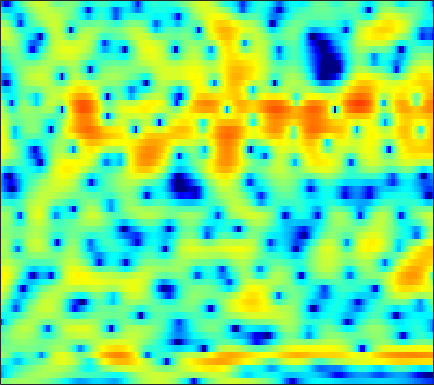

Data behind this chart, as committed beside it:
-0.18833, -0.072508, 0.13328, 0.35865, 0.52672, 0.74565, 0.93423, 1.0566, 1.1946, 1.2897, 1.3389, 1.3484, 1.3202, 1.2494, 1.175, 1.0513, 0.88838, 0.74541, 0.53694, 0.27979, -0.031816, -0.30005, -0.69787, -1.1565
-10.74, -8.936, -7.034, -5.512, -4.547, -3.452, -2.519, -1.915, -1.212, -0.6129, -0.1045, 0.2255, 0.6047, 0.9156, 1.111, 1.331, 1.5, 1.596, 1.681, 1.719, 1.708, 1.67, 1.578, 1.442
-9.246, -8.304, -7.168, -6.179, -5.522, -4.749, -4.074, -3.611, -3.033, -2.49, -1.953, -1.564, -1.075, -0.6011, -0.266, 0.1561, 0.5507, 0.8294, 1.171, 1.482, 1.756, 1.935, 2.133, 2.279
-2.621, -2.896, -3.454, -4.257, -5.046, -6.344, -7.765, -8.592, -8.813, -7.86, -6.35, -5.264, -4.062, -3.198, -2.74, -2.365, -2.113, -1.931, -1.576, -1.011, -0.2234, 0.4651, 1.415, 2.313
1.632, 1.178, 0.4359, -0.4943, -1.338, -2.606, -3.906, -4.613, -4.838, -4.269, -3.388, -2.793, -2.264, -2.159, -2.417, -3.304, -4.986, -6.961, -10.76, -12.08, -7.533, -4.415, -1.359, 0.8147
-0.9952, -0.7433, -0.5009, -0.3642, -0.321, -0.3004, -0.3163, -0.3287, -0.3227, -0.2857, -0.2455, -0.2368, -0.2543, -0.3448, -0.4629, -0.6591, -0.8587, -0.982, -1.059, -0.9725, -0.7091, -0.4043, 0.08196, 0.5941
-2.603, -1.948, -1.227, -0.6698, -0.3329, 0.0432, 0.327, 0.4815, 0.6217, 0.7018, 0.7257, 0.7016, 0.6251, 0.4907, 0.3538, 0.1377, -0.08977, -0.2607, -0.4575, -0.5895, -0.6466, -0.6222, -0.5071, -0.3111
-1.616, -1.208, -0.652, -0.1085, 0.2738, 0.7434, 1.157, 1.418, 1.674, 1.824, 1.855, 1.802, 1.619, 1.303, 0.969, 0.3902, -0.3523, -1.011, -2.002, -3.025, -3.914, -4.32, -4.295, -3.651
-4.037, -3.439, -2.424, -1.342, -0.5693, 0.3434, 1.101, 1.579, 2.091, 2.454, 2.654, 2.697, 2.589, 2.283, 1.914, 1.194, 0.1575, -0.8867, -2.765, -5.453, -9.575, -14.07, -14.64, -8.748
-14.9, -10.53, -7.056, -4.795, -3.508, -2.174, -1.143, -0.5065, 0.1993, 0.776, 1.242, 1.513, 1.757, 1.855, 1.827, 1.652, 1.323, 0.9818, 0.4313, -0.1593, -0.6569, -0.8999, -0.9568, -0.7053
-5.29, -5.256, -5.059, -4.857, -4.718, -4.507, -4.192, -3.835, -3.19, -2.386, -1.515, -0.8587, -0.0459, 0.6547, 1.086, 1.539, 1.856, 2.018, 2.136, 2.177, 2.154, 2.1, 2.007, 1.869
-1.424, -2.251, -3.555, -5.219, -6.854, -9.698, -12.99, -14.13, -11.65, -8.188, -5.425, -3.792, -2.031, -0.6113, 0.2612, 1.236, 2.005, 2.459, 2.935, 3.249, 3.418, 3.45, 3.36, 3.096
1.108, 0.1195, -1.465, -3.329, -4.949, -7.285, -9.34, -10.07, -9.571, -8.123, -6.426, -5.18, -3.627, -2.214, -1.249, -0.09059, 0.9211, 1.568, 2.283, 2.831, 3.199, 3.364, 3.418, 3.28
3.351, 2.474, 1.126, -0.3619, -1.562, -3.301, -5.07, -6.348, -7.897, -9.012, -9.274, -8.735, -7.295, -5.552, -4.27, -2.719, -1.397, -0.5417, 0.4284, 1.208, 1.817, 2.17, 2.49, 2.667
5.176, 4.426, 3.202, 1.731, 0.4618, -1.52, -3.951, -6.192, -10.04, -15.9, -22.39, -17.22, -12, -8.861, -7.171, -5.414, -4.038, -3.16, -2.176, -1.339, -0.6237, -0.147, 0.4169, 0.9281
6.267, 5.714, 4.792, 3.629, 2.627, 1.121, -0.5944, -1.984, -3.878, -5.603, -7.025, -7.801, -8.416, -8.73, -8.743, -8.437, -7.708, -7.067, -6.207, -5.5, -5.014, -4.744, -4.304, -3.639
6.338, 6.029, 5.475, 4.73, 4.039, 2.972, 1.745, 0.7081, -0.8178, -2.495, -4.46, -6.233, -9.198, -13.52, -18.71, -22.8, -15.51, -12.37, -10.1, -9.239, -9.588, -10.84, -14.54, -20.43
4.796, 4.758, 4.552, 4.168, 3.746, 3.044, 2.213, 1.496, 0.3974, -0.8617, -2.27, -3.449, -5.153, -6.837, -7.873, -8.507, -8.219, -7.666, -6.973, -6.598, -6.632, -6.865, -7.196, -6.968
2.436, 2.62, 2.607, 2.392, 2.127, 1.652, 1.082, 0.649, 0.06326, -0.503, -1.015, -1.38, -1.824, -2.189, -2.387, -2.56, -2.604, -2.587, -2.517, -2.448, -2.385, -2.313, -2.15, -1.873
1.343, 1.459, 1.278, 0.7687, 0.2427, -0.6035, -1.458, -1.951, -2.229, -2.072, -1.631, -1.214, -0.6738, -0.2318, 0.04795, 0.3182, 0.4858, 0.5391, 0.5198, 0.4119, 0.2426, 0.08267, -0.1459, -0.3526
2.17, 1.982, 1.393, 0.2541, -1.036, -3.516, -7.377, -11.61, -13.07, -7.51, -3.707, -1.761, 0.0918, 1.367, 2.031, 2.633, 2.928, 2.985, 2.846, 2.47, 1.838, 1.19, 0.1012, -1.198
2.185, 1.99, 1.477, 0.6304, -0.2653, -1.718, -3.337, -4.279, -4.404, -3.25, -1.569, -0.3576, 1.004, 2.051, 2.624, 3.127, 3.35, 3.335, 3.062, 2.475, 1.539, 0.5542, -1.242, -3.825
0.8898, 0.9019, 0.7117, 0.3967, 0.09865, -0.3416, -0.6817, -0.8348, -0.8338, -0.5654, -0.1064, 0.325, 0.9179, 1.46, 1.805, 2.118, 2.256, 2.215, 1.96, 1.471, 0.7518, 0.06864, -1.012, -2.235
0.3687, 0.4371, 0.3685, 0.1268, -0.1161, -0.4945, -0.8518, -1.053, -1.166, -1.024, -0.6346, -0.2362, 0.3759, 0.9775, 1.369, 1.772, 1.981, 2.005, 1.853, 1.504, 0.9682, 0.4772, -0.2469, -0.9684
0.9892, 0.9998, 0.8195, 0.325, -0.2437, -1.248, -2.547, -3.566, -4.619, -4.65, -3.449, -2.187, -0.5092, 0.9024, 1.726, 2.518, 2.965, 3.09, 2.977, 2.561, 1.86, 1.175, 0.09341, -1.055
1.43, 1.486, 1.254, 0.6456, -0.1138, -1.635, -4.004, -6.698, -12.87, -15.53, -7.517, -3.905, -0.6845, 1.474, 2.636, 3.695, 4.282, 4.435, 4.262, 3.642, 2.549, 1.358, -0.8395, -3.981
-0.5552, -0.4182, -0.5242, -0.8287, -1.188, -1.795, -2.447, -2.909, -3.178, -2.861, -1.897, -0.9122, 0.4806, 1.748, 2.542, 3.35, 3.842, 3.982, 3.856, 3.348, 2.417, 1.41, -0.3825, -2.67
-3.444, -3.574, -3.813, -4.101, -4.261, -4.341, -4.212, -3.95, -3.4, -2.622, -1.714, -0.9608, 0.04292, 0.9938, 1.628, 2.328, 2.827, 3.062, 3.175, 3.059, 2.712, 2.322, 1.665, 0.9164
-6.688, -7.514, -8.659, -9.872, -10.53, -10.74, -10.02, -8.936, -7.308, -5.62, -4.044, -2.96, -1.655, -0.5139, 0.2339, 1.08, 1.748, 2.147, 2.533, 2.767, 2.863, 2.859, 2.763, 2.593
-9.524, -11.16, -13.9, -17.88, -22.92, -39.04, -20.88, -16.08, -11.89, -8.943, -6.592, -5.149, -3.519, -2.175, -1.314, -0.3396, 0.4743, 0.9957, 1.584, 2.064, 2.458, 2.695, 2.946, 3.125
-10.35, -12.12, -14.58, -16.63, -17.56, -17.46, -15.9, -14.08, -11.59, -9.25, -7.244, -5.962, -4.51, -3.311, -2.551, -1.677, -0.9064, -0.3836, 0.2783, 0.9131, 1.523, 1.962, 2.516, 3.017
-9.365, -11.98, -17.03, -25.04, -24.84, -17.89, -13.75, -11.63, -9.349, -7.599, -6.219, -5.395, -4.542, -3.917, -3.556, -3.148, -2.777, -2.459, -1.906, -1.164, -0.263, 0.4859, 1.498, 2.459
-3.906, -5.415, -7.605, -9.178, -9.478, -8.72, -7.418, -6.522, -5.495, -4.796, -4.404, -4.282, -4.373, -4.744, -5.169, -5.942, -6.842, -7.38, -7.484, -6.393, -4.388, -2.706, -0.5844, 1.241
1.634, 0.9765, 0.1124, -0.6171, -1.058, -1.467, -1.755, -1.939, -2.27, -2.727, -3.402, -4.083, -5.226, -6.671, -7.971, -10.11, -13.03, -16.57, -28.27, -17.97, -10.28, -6.659, -3.138, -0.4844
4.533, 4.059, 3.393, 2.672, 2.122, 1.37, 0.5678, -0.06274, -1.041, -2.191, -3.623, -4.947, -7.115, -9.737, -11.99, -14.64, -15.42, -14.86, -13.17, -10.8, -8.007, -5.926, -3.415, -1.298
5.803, 5.281, 4.487, 3.588, 2.889, 1.918, 0.9368, 0.1493, -0.9199, -2.142, -3.635, -4.987, -7.306, -10.4, -13.6, -19.09, -18.39, -14.75, -10.97, -8.182, -5.96, -4.516, -2.796, -1.35
6.166, 5.418, 4.22, 2.881, 1.823, 0.4518, -0.6932, -1.37, -1.988, -2.516, -3.013, -3.498, -4.285, -5.224, -5.901, -6.526, -6.634, -6.354, -5.678, -4.851, -3.961, -3.333, -2.51, -1.655
6.403, 5.324, 3.477, 1.153, -1.02, -4.412, -7.451, -7.601, -5.816, -3.915, -2.63, -2.033, -1.594, -1.475, -1.488, -1.622, -1.861, -2.051, -2.38, -2.838, -3.42, -3.873, -4.3, -4.136
6.038, 4.938, 3.121, 0.7657, -1.462, -5.084, -8.455, -8.419, -5.728, -3.328, -1.677, -0.8213, -0.08857, 0.3285, 0.4406, 0.3596, 0.03526, -0.4078, -1.289, -2.631, -4.736, -7.111, -12.61, -25.78
4.486, 3.674, 2.507, 1.213, 0.2703, -0.805, -1.536, -1.706, -1.591, -1.162, -0.6477, -0.2631, 0.1032, 0.3327, 0.3543, 0.2432, -0.05181, -0.4425, -1.137, -2.099, -3.338, -4.356, -5.572, -6.046
3.418, 2.688, 1.649, 0.628, -0.001205, -0.5678, -0.8395, -0.8055, -0.6328, -0.2903, 0.05649, 0.2756, 0.4834, 0.5298, 0.5089, 0.3972, 0.2151, 0.06621, -0.1872, -0.4664, -0.8057, -1.085, -1.471, -1.798
3.212, 2.063, 0.1571, -1.905, -3.242, -4.003, -3.181, -2.204, -0.7937, 0.2458, 0.9295, 1.167, 1.221, 0.9928, 0.7433, 0.3855, 0.21, 0.3107, 0.6613, 1.133, 1.55, 1.717, 1.706, 1.352
1.376, -0.1545, -2.987, -7.232, -12.43, -16.79, -8.766, -5.323, -2.442, -0.8013, 0.03963, 0.2032, -0.2212, -1.362, -2.863, -5.68, -8.023, -6.973, -3.543, -0.7502, 1.133, 2.09, 2.861, 3.116
-2.329, -3.29, -4.571, -5.617, -6.148, -6.185, -5.331, -4.401, -3.179, -2.168, -1.622, -1.499, -1.859, -2.895, -4.172, -6.474, -8.073, -7.199, -4.435, -1.883, 0.01607, 1.035, 1.971, 2.543
-6.647, -7.53, -8.184, -8.162, -7.636, -6.498, -5.163, -4.164, -2.961, -1.955, -1.209, -0.8436, -0.5836, -0.5846, -0.66, -0.7573, -0.6649, -0.4344, 0.1258, 0.7817, 1.409, 1.775, 2.096, 2.247
-11.91, -14.94, -21.52, -18.54, -13.28, -8.83, -5.871, -4.155, -2.396, -1.044, 0.01757, 0.6144, 1.22, 1.671, 1.924, 2.203, 2.423, 2.571, 2.742, 2.859, 2.843, 2.731, 2.398, 1.804
-10.4, -11.08, -11.62, -10.7, -9.086, -6.672, -4.479, -3.099, -1.526, -0.275, 0.7031, 1.3, 1.94, 2.446, 2.741, 3.05, 3.272, 3.393, 3.45, 3.388, 3.159, 2.847, 2.185, 1.135
-7.485, -7.089, -6.468, -5.636, -4.881, -3.783, -2.703, -1.953, -1.031, -0.2719, 0.328, 0.709, 1.133, 1.464, 1.683, 1.935, 2.165, 2.306, 2.447, 2.492, 2.43, 2.273, 1.889, 1.28
-6.367, -5.573, -4.574, -3.644, -3.019, -2.288, -1.683, -1.316, -0.9615, -0.7591, -0.6775, -0.6628, -0.6963, -0.7216, -0.6719, -0.5186, -0.2277, 0.04281, 0.4817, 0.9079, 1.285, 1.51, 1.708, 1.784
-6.069, -4.662, -3.187, -2.119, -1.548, -1.041, -0.789, -0.7494, -0.9607, -1.418, -2.103, -2.772, -3.767, -4.676, -5.128, -5.157, -4.521, -3.757, -2.576, -1.389, -0.3075, 0.426, 1.267, 1.968
-3.447, -2.189, -0.9898, -0.2148, 0.1351, 0.318, 0.179, -0.1477, -0.8642, -1.967, -3.564, -5.178, -8.114, -12.46, -17.09, -18.08, -12.64, -9.671, -6.793, -4.529, -2.587, -1.302, 0.2168, 1.493
0.9535, 1.282, 1.596, 1.718, 1.676, 1.42, 0.9194, 0.3637, -0.5875, -1.854, -3.505, -5.007, -7.465, -10.31, -12.29, -13.43, -12.98, -12.17, -10.74, -8.512, -5.762, -3.734, -1.376, 0.4888
3.701, 3.53, 3.235, 2.817, 2.403, 1.719, 0.9131, 0.2569, -0.709, -1.729, -2.789, -3.661, -4.872, -6.206, -7.349, -9.129, -11.73, -15.23, -30.43, -16.02, -8.383, -4.977, -1.807, 0.3552
4.094, 3.693, 3.025, 2.182, 1.416, 0.2245, -1.123, -2.143, -3.352, -4.12, -4.351, -4.294, -4.155, -4.144, -4.26, -4.63, -5.126, -5.426, -5.347, -4.276, -2.486, -1.062, 0.6174, 1.892
1.871, 1.389, 0.5571, -0.5253, -1.541, -3.298, -5.747, -8.298, -13.13, -16.03, -11.37, -8.283, -5.531, -3.716, -2.739, -1.799, -1.101, -0.6203, -0.002897, 0.6936, 1.436, 1.989, 2.633, 3.108
-2.086, -2.542, -3.233, -4.017, -4.701, -5.814, -7.252, -8.578, -10.33, -10.69, -8.858, -6.925, -4.588, -2.713, -1.599, -0.3944, 0.5343, 1.096, 1.728, 2.23, 2.625, 2.847, 3.05, 3.136
-6.814, -7.503, -8.189, -8.384, -8.198, -7.663, -7.03, -6.564, -5.838, -4.957, -3.869, -2.955, -1.718, -0.5493, 0.2314, 1.112, 1.818, 2.219, 2.607, 2.827, 2.895, 2.854, 2.702, 2.459
-11.68, -14.34, -19.42, -18.95, -14.59, -10.31, -7.397, -5.716, -3.915, -2.43, -1.145, -0.2948, 0.7262, 1.601, 2.16, 2.751, 3.165, 3.353, 3.421, 3.283, 2.932, 2.534, 1.829, 0.9779
